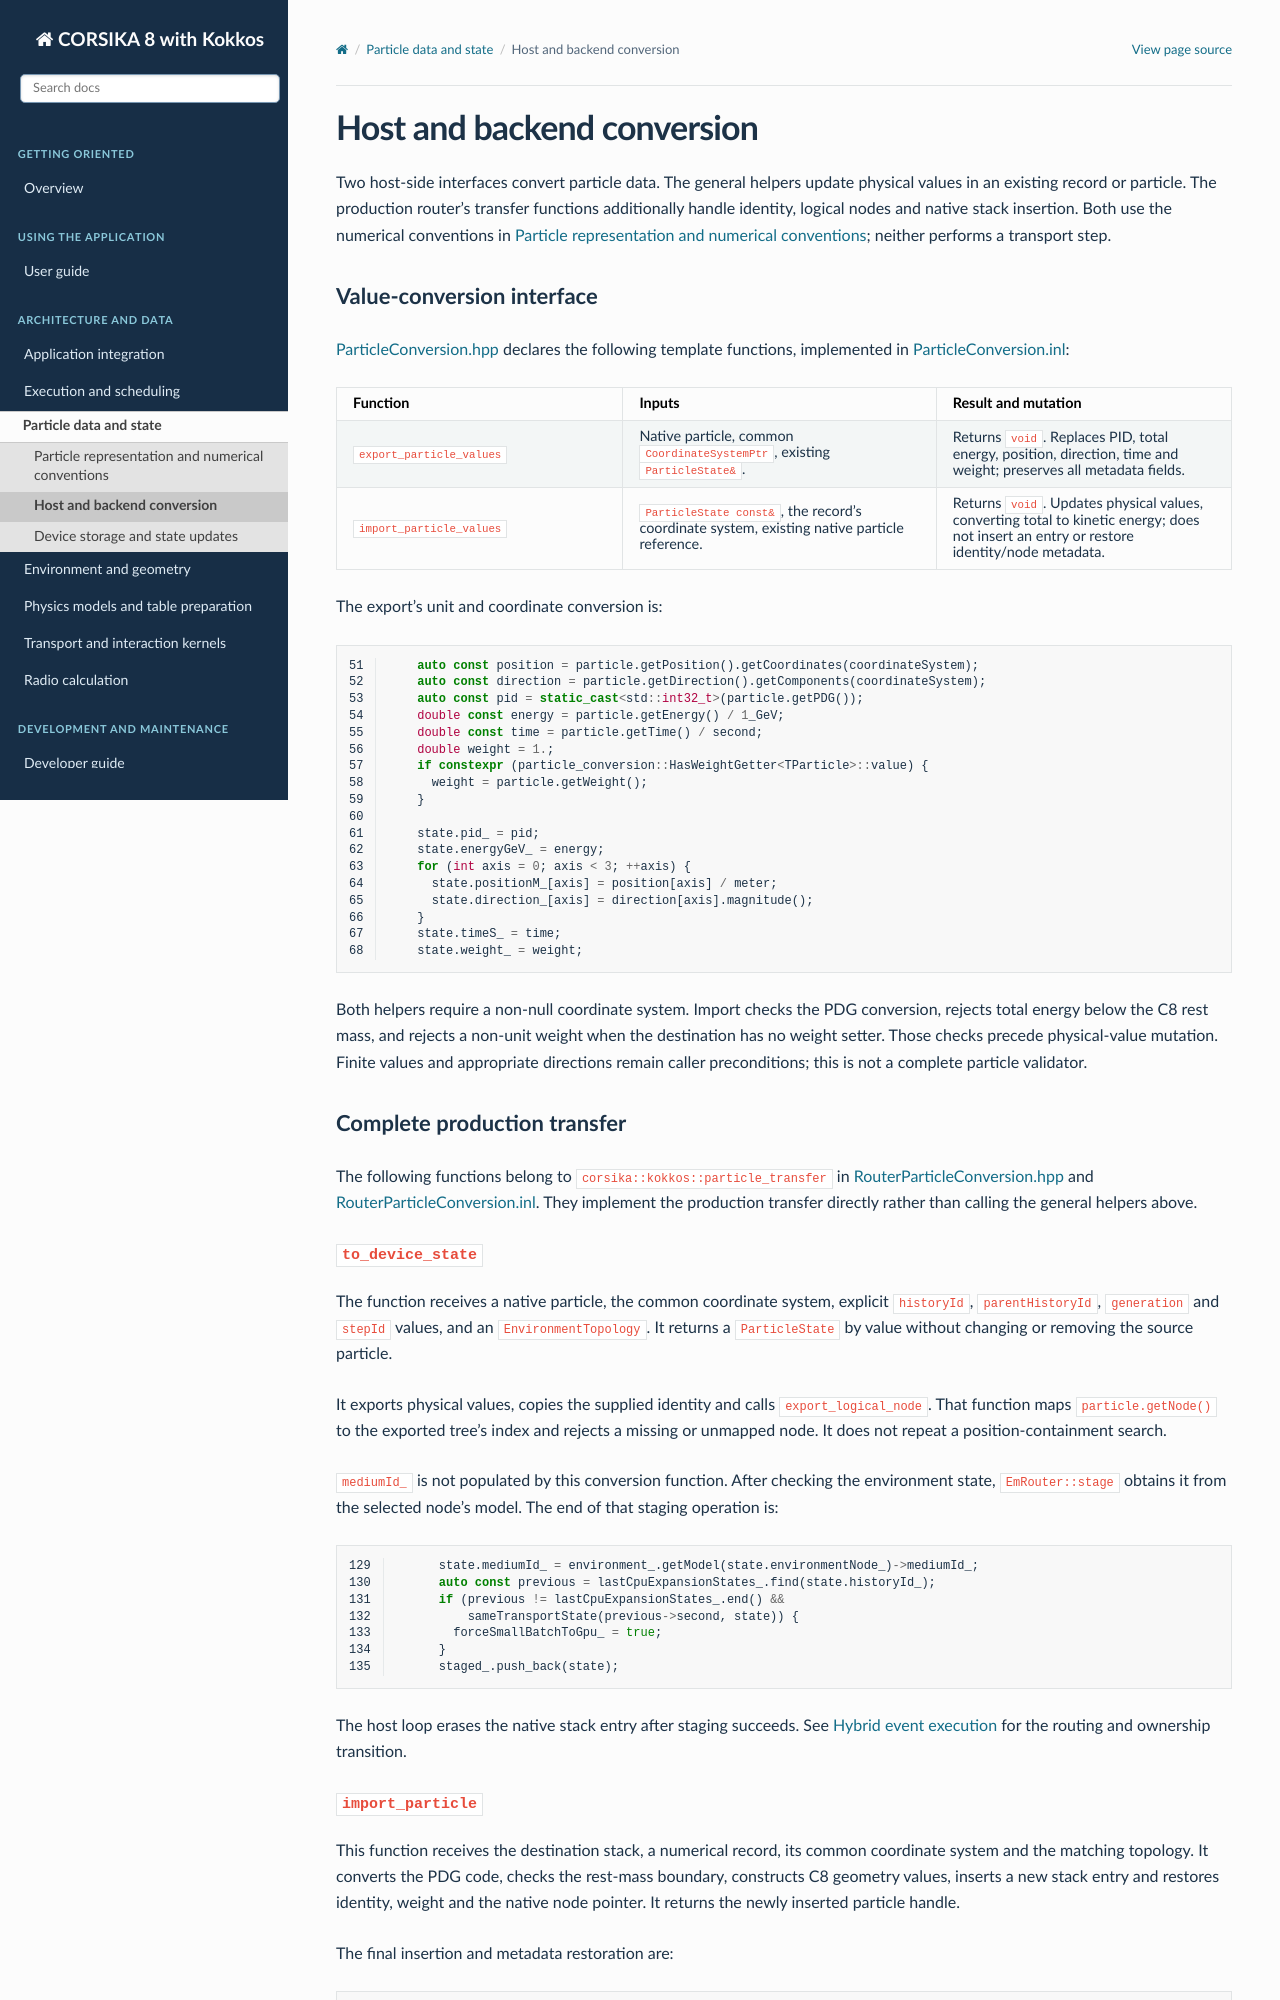

repository: BossL668/CORSIKA8-kokkos · page: particles/conversion.html · generator: sphinx

Host and backend conversion
===========================

Two host-side interfaces convert particle data. The general helpers update
physical values in an existing record or particle. The production router's
transfer functions additionally handle identity, logical nodes and native
stack insertion. Both use the numerical conventions in
:doc:`representation`; neither performs a transport step.

Value-conversion interface
--------------------------

`ParticleConversion.hpp`_ declares the following template functions, implemented
in `ParticleConversion.inl`_:

.. list-table::
   :header-rows: 1
   :widths: 32 35 33

   * - Function
     - Inputs
     - Result and mutation
   * - ``export_particle_values``
     - Native particle, common ``CoordinateSystemPtr``, existing
       ``ParticleState&``.
     - Returns ``void``. Replaces PID, total energy, position, direction,
       time and weight; preserves all metadata fields.
   * - ``import_particle_values``
     - ``ParticleState const&``, the record's coordinate system, existing
       native particle reference.
     - Returns ``void``. Updates physical values, converting total to kinetic
       energy; does not insert an entry or restore identity/node metadata.

The export's unit and coordinate conversion is:

.. literalinclude:: ../../../corsika/detail/kokkos/data/ParticleConversion.inl
   :language: cpp
   :start-at: auto const position = particle.getPosition().getCoordinates(coordinateSystem);
   :end-at: state.weight_ = weight;
   :lineno-match:

Both helpers require a non-null coordinate system. Import checks the PDG
conversion, rejects total energy below the C8 rest mass, and rejects a
non-unit weight when the destination has no weight setter. Those checks
precede physical-value mutation. Finite values and appropriate directions
remain caller preconditions; this is not a complete particle validator.

Complete production transfer
----------------------------

The following functions belong to ``corsika::kokkos::particle_transfer`` in
`RouterParticleConversion.hpp`_ and `RouterParticleConversion.inl`_. They
implement the production transfer directly rather than calling the general
helpers above.

``to_device_state``
~~~~~~~~~~~~~~~~~~~

The function receives a native particle, the common coordinate system,
explicit ``historyId``, ``parentHistoryId``, ``generation`` and ``stepId``
values, and an ``EnvironmentTopology``. It returns a ``ParticleState`` by value
without changing or removing the source particle.

It exports physical values, copies the supplied identity and calls
``export_logical_node``. That function maps ``particle.getNode()`` to the
exported tree's index and rejects a missing or unmapped node. It does not
repeat a position-containment search.

``mediumId_`` is not populated by this conversion function. After checking
the environment state, ``EmRouter::stage`` obtains it from the selected node's
model. The end of that staging operation is:

.. literalinclude:: ../../../corsika/detail/kokkos/scheduling/EmRouter.inl
   :language: cpp
   :start-at: state.mediumId_ = environment_.getModel(state.environmentNode_)->mediumId_;
   :end-at: staged_.push_back(state);
   :lineno-match:

The host loop erases the native stack entry after staging succeeds. See
:doc:`../execution/hybrid-loop` for the routing and ownership transition.

``import_particle``
~~~~~~~~~~~~~~~~~~~

This function receives the destination stack, a numerical record, its common
coordinate system and the matching topology. It converts the PDG code,
checks the rest-mass boundary, constructs C8 geometry values, inserts a new
stack entry and restores identity, weight and the native node pointer. It
returns the newly inserted particle handle.

The final insertion and metadata restoration are:

.. literalinclude:: ../../../corsika/detail/kokkos/data/RouterParticleConversion.inl
   :language: cpp
   :start-at: auto particle = stack.addParticle(std::make_tuple(code, totalEnergy - mass, direction,
   :end-at: return particle;
   :lineno-match:

This operation requires a valid record and matching topology. It is not a
transactional validator: node restoration and some metadata checks occur
after insertion. The value-only helper's pre-mutation checks must not be
assumed to apply to this complete-transfer function.
